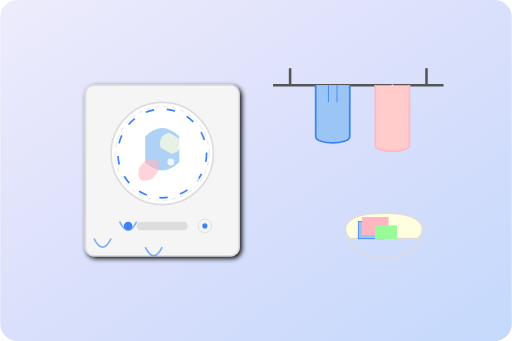
t = 0.00 s
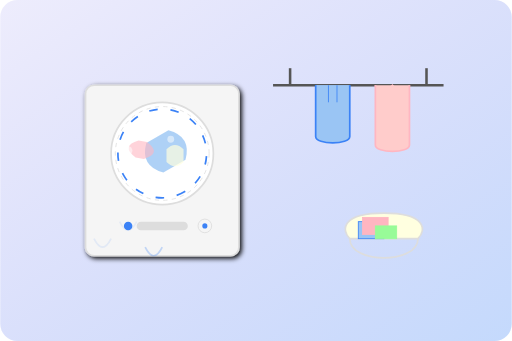
t = 1.33 s
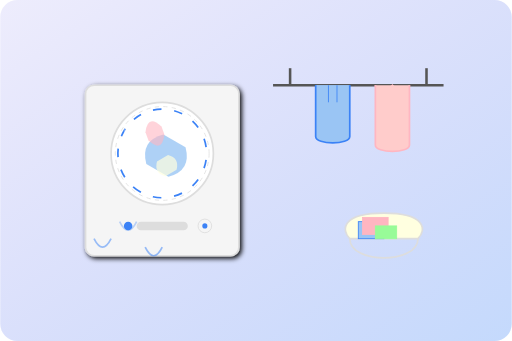
t = 2.67 s
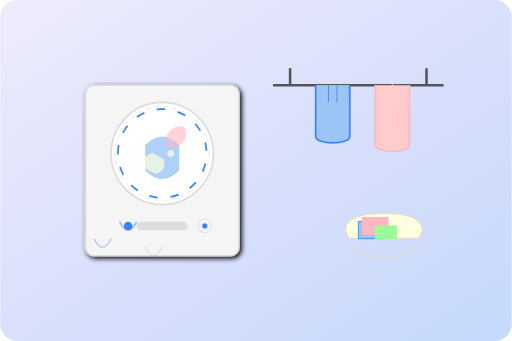
t = 4.00 s
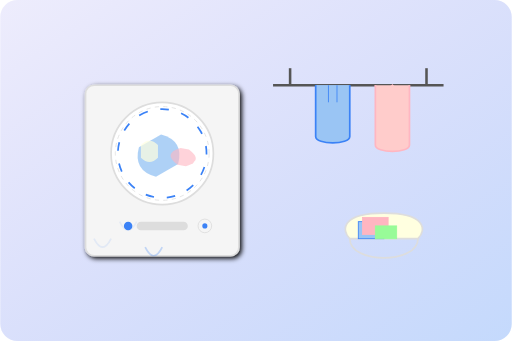
t = 5.33 s
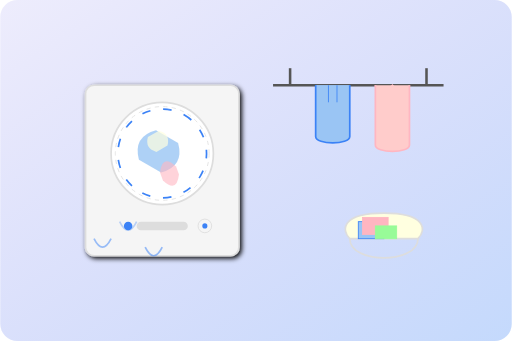
t = 6.67 s

The animated SVG that drew these frames (rendered in a browser with its animation timeline set to each time). Animation: 19 SMIL elements (animate=15,animateTransform=4); one cycle of 8.00 s, repeats indefinitely.

<?xml version="1.0" encoding="UTF-8"?>
<svg width="600" height="400" viewBox="0 0 600 400" xmlns="http://www.w3.org/2000/svg">
  <!-- Background gradient -->
  <defs>
    <linearGradient id="bgGradient" x1="0%" y1="0%" x2="100%" y2="100%">
      <stop offset="0%" stop-color="#4F46E5" stop-opacity="0.1"/>
      <stop offset="100%" stop-color="#3B82F6" stop-opacity="0.3"/>
    </linearGradient>
    
    <!-- Washing machine -->
    <filter id="shadow" x="-20%" y="-20%" width="140%" height="140%">
      <feGaussianBlur in="SourceAlpha" stdDeviation="3" result="blur"/>
      <feOffset in="blur" dx="2" dy="2" result="offsetBlur"/>
      <feComposite in="SourceGraphic" in2="offsetBlur" operator="over"/>
    </filter>
  </defs>
  
  <!-- Background shape -->
  <rect width="600" height="400" rx="20" fill="url(#bgGradient)"/>
  
  <!-- Washing machine -->
  <g filter="url(#shadow)" transform="translate(100, 100)">
    <rect x="0" y="0" width="180" height="200" rx="10" fill="#f5f5f5" stroke="#ddd" stroke-width="2"/>
    <circle cx="90" cy="80" r="60" fill="#fff" stroke="#ddd" stroke-width="2"/>
    <circle cx="90" cy="80" r="55" fill="none" stroke="#e0e0e0" stroke-width="1" stroke-dasharray="5,5"/>
    
    <!-- Rotating clothes animation -->
    <g>
      <circle cx="90" cy="80" r="52" fill="none" stroke="#3B82F6" stroke-width="2" stroke-dasharray="10,15">
        <animateTransform 
          attributeName="transform"
          type="rotate"
          from="0 90 80"
          to="360 90 80"
          dur="8s"
          repeatCount="indefinite"/>
      </circle>
      
      <!-- Clothes -->
      <g>
        <path d="M70,60 Q90,40 110,60 L110,90 Q90,110 70,90 Z" fill="#9AC5F4" opacity="0.8">
          <animateTransform 
            attributeName="transform"
            type="rotate"
            from="0 90 80"
            to="360 90 80"
            dur="8s"
            repeatCount="indefinite"/>
        </path>
        <path d="M80,100 Q90,80 100,100 L100,110 Q90,130 80,110 Z" fill="#FFB6C1" opacity="0.6">
          <animateTransform 
            attributeName="transform"
            type="rotate"
            from="40 90 80"
            to="400 90 80"
            dur="8s"
            repeatCount="indefinite"/>
        </path>
        <path d="M65,70 Q75,60 85,70 L85,85 Q75,95 65,85 Z" fill="#FFFFE0" opacity="0.7">
          <animateTransform 
            attributeName="transform"
            type="rotate"
            from="120 90 80"
            to="480 90 80"
            dur="8s"
            repeatCount="indefinite"/>
        </path>
      </g>
    </g>
    
    <!-- Soap bubbles animation -->
    <g>
      <circle cx="50" cy="50" r="5" fill="#fff" opacity="0.6">
        <animate attributeName="cy" from="100" to="30" dur="4s" repeatCount="indefinite"/>
        <animate attributeName="opacity" from="0.8" to="0" dur="4s" repeatCount="indefinite"/>
      </circle>
      <circle cx="100" cy="60" r="4" fill="#fff" opacity="0.6">
        <animate attributeName="cy" from="90" to="20" dur="3.5s" repeatCount="indefinite"/>
        <animate attributeName="opacity" from="0.8" to="0" dur="3.5s" repeatCount="indefinite"/>
      </circle>
      <circle cx="130" cy="80" r="3" fill="#fff" opacity="0.6">
        <animate attributeName="cy" from="110" to="40" dur="4.2s" repeatCount="indefinite"/>
        <animate attributeName="opacity" from="0.8" to="0" dur="4.2s" repeatCount="indefinite"/>
      </circle>
    </g>
    
    <!-- Controls -->
    <rect x="60" y="160" width="60" height="10" rx="5" fill="#ddd"/>
    <circle cx="50" cy="165" r="5" fill="#3B82F6"/>
    <circle cx="140" cy="165" r="8" fill="#f5f5f5" stroke="#ddd"/>
    <circle cx="140" cy="165" r="3" fill="#3B82F6"/>
  </g>
  
  <!-- Hanging clothes -->
  <g transform="translate(320, 80)">
    <!-- Clothes line -->
    <line x1="0" y1="20" x2="200" y2="20" stroke="#555" stroke-width="3"/>
    <line x1="20" y1="0" x2="20" y2="20" stroke="#555" stroke-width="3"/>
    <line x1="180" y1="0" x2="180" y2="20" stroke="#555" stroke-width="3"/>
    
    <!-- Hanging shirts -->
    <g>
      <path d="M50,20 L60,40 L80,40 L90,20" stroke="#3B82F6" stroke-width="2" fill="#9AC5F4">
        <animate attributeName="transform" values="translate(0,0); translate(0,3); translate(0,0)" dur="3s" repeatCount="indefinite"/>
      </path>
      <path d="M50,20 L50,80 C50,90 90,90 90,80 L90,20" stroke="#3B82F6" stroke-width="2" fill="#9AC5F4">
        <animate attributeName="transform" values="translate(0,0); translate(0,3); translate(0,0)" dur="3s" repeatCount="indefinite"/>
      </path>
      <line x1="65" y1="20" x2="65" y2="40" stroke="#3B82F6" stroke-width="1">
        <animate attributeName="transform" values="translate(0,0); translate(0,3); translate(0,0)" dur="3s" repeatCount="indefinite"/>
      </line>
      <line x1="75" y1="20" x2="75" y2="40" stroke="#3B82F6" stroke-width="1">
        <animate attributeName="transform" values="translate(0,0); translate(0,3); translate(0,0)" dur="3s" repeatCount="indefinite"/>
      </line>
    </g>
    
    <!-- Another hanging item -->
    <g>
      <path d="M120,20 C120,25 130,30 140,20 C150,30 160,25 160,20" stroke="#FFB6C1" stroke-width="2" fill="none">
        <animate attributeName="transform" values="translate(0,0); translate(0,2); translate(0,0)" dur="4s" repeatCount="indefinite"/>
      </path>
      <path d="M120,20 L120,90 C120,100 160,100 160,90 L160,20" stroke="#FFB6C1" stroke-width="2" fill="#FFCCCB">
        <animate attributeName="transform" values="translate(0,0); translate(0,2); translate(0,0)" dur="4s" repeatCount="indefinite"/>
      </path>
    </g>
  </g>
  
  <!-- Water droplets -->
  <g>
    <path d="M140,260 Q150,280 160,260" stroke="#3B82F6" stroke-width="2" fill="none" opacity="0.6">
      <animate attributeName="opacity" values="0.6;0;0.6" dur="2s" begin="0.2s" repeatCount="indefinite"/>
    </path>
    <path d="M110,280 Q120,300 130,280" stroke="#3B82F6" stroke-width="2" fill="none" opacity="0.6">
      <animate attributeName="opacity" values="0.6;0;0.6" dur="2s" begin="0.5s" repeatCount="indefinite"/>
    </path>
    <path d="M170,290 Q180,310 190,290" stroke="#3B82F6" stroke-width="2" fill="none" opacity="0.6">
      <animate attributeName="opacity" values="0.6;0;0.6" dur="2s" begin="0.8s" repeatCount="indefinite"/>
    </path>
  </g>
  
  <!-- Basket with cleaned clothes -->
  <g transform="translate(400, 250)">
    <path d="M10,30 C0,20 0,0 50,0 C100,0 100,20 90,30 Z" fill="#FFFFE0" stroke="#ddd" stroke-width="2"/>
    <path d="M10,30 C10,60 90,60 90,30" fill="none" stroke="#ddd" stroke-width="2"/>
    
    <!-- Folded clothes in basket -->
    <rect x="20" y="10" width="30" height="20" fill="#9AC5F4" stroke="#3B82F6" stroke-width="1"/>
    <rect x="25" y="5" width="30" height="20" fill="#FFB6C1" stroke="#FFB6C1" stroke-width="1"/>
    <rect x="40" y="15" width="25" height="15" fill="#98FB98" stroke="#98FB98" stroke-width="1"/>
  </g>
</svg> 